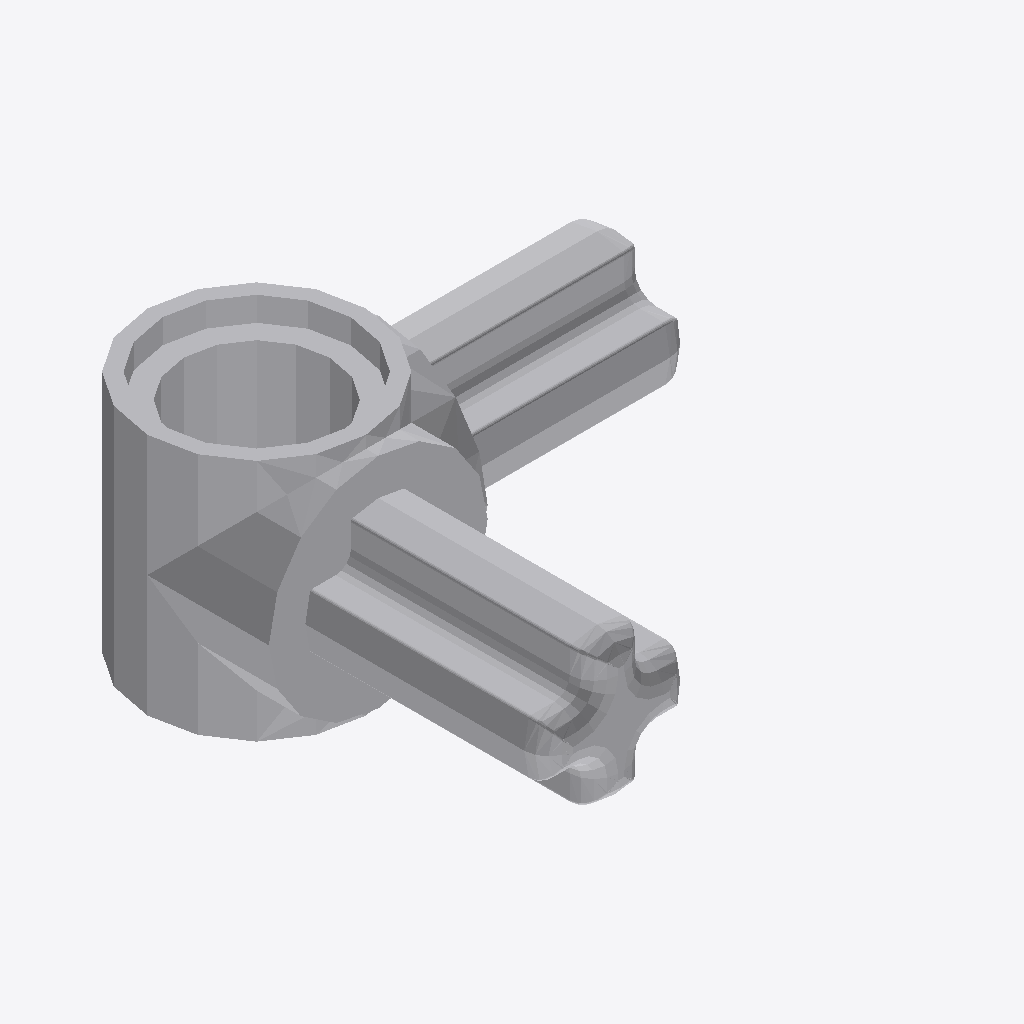
Isometric view of an IFC building model (IFC-SPF (STEP), schema IFC2X3, length unit millimetre), seen from the south-west, elements coloured by IFC class: 1 other element (light grey).
Extent 0.016 m × 0.016 m × 0.008 m (x, y, z). Elements (1): 1 IfcBuildingElementProxy.

HEADER;
FILE_DESCRIPTION(('Unknown'),'2;1');
FILE_NAME('Gray_6005331_JCA','2025-07-22T00:02:02+02:00',('Unknown'),('Unknown'),'ST-DEVELOPER v19.4','Unknown','OpenTools');
FILE_SCHEMA(('IFC2X3'));
ENDSEC;
DATA;
#5421=IFCPROJECT('07hUkdHgGydfWsFJH56q5B',#6590,'Gray_6005331_JCA',' ',' ',' ',' ',(#6585),#5422);
#20=IFCBUILDING('3G2N19bOG__grq1LV0cQPU',#6590,'Default Building',$,$,#18,$,$,.ELEMENT.,0.0,0.0,$);
#14=IFCBUILDINGELEMENTPROXY('2GP_XOK7Wq1Pa1NGQTVWHM',#6590,'Gray_6005331_JCA',' ','Gray_6005331_JCA',#19,#15,' ',.ELEMENT.);
ENDSEC;
